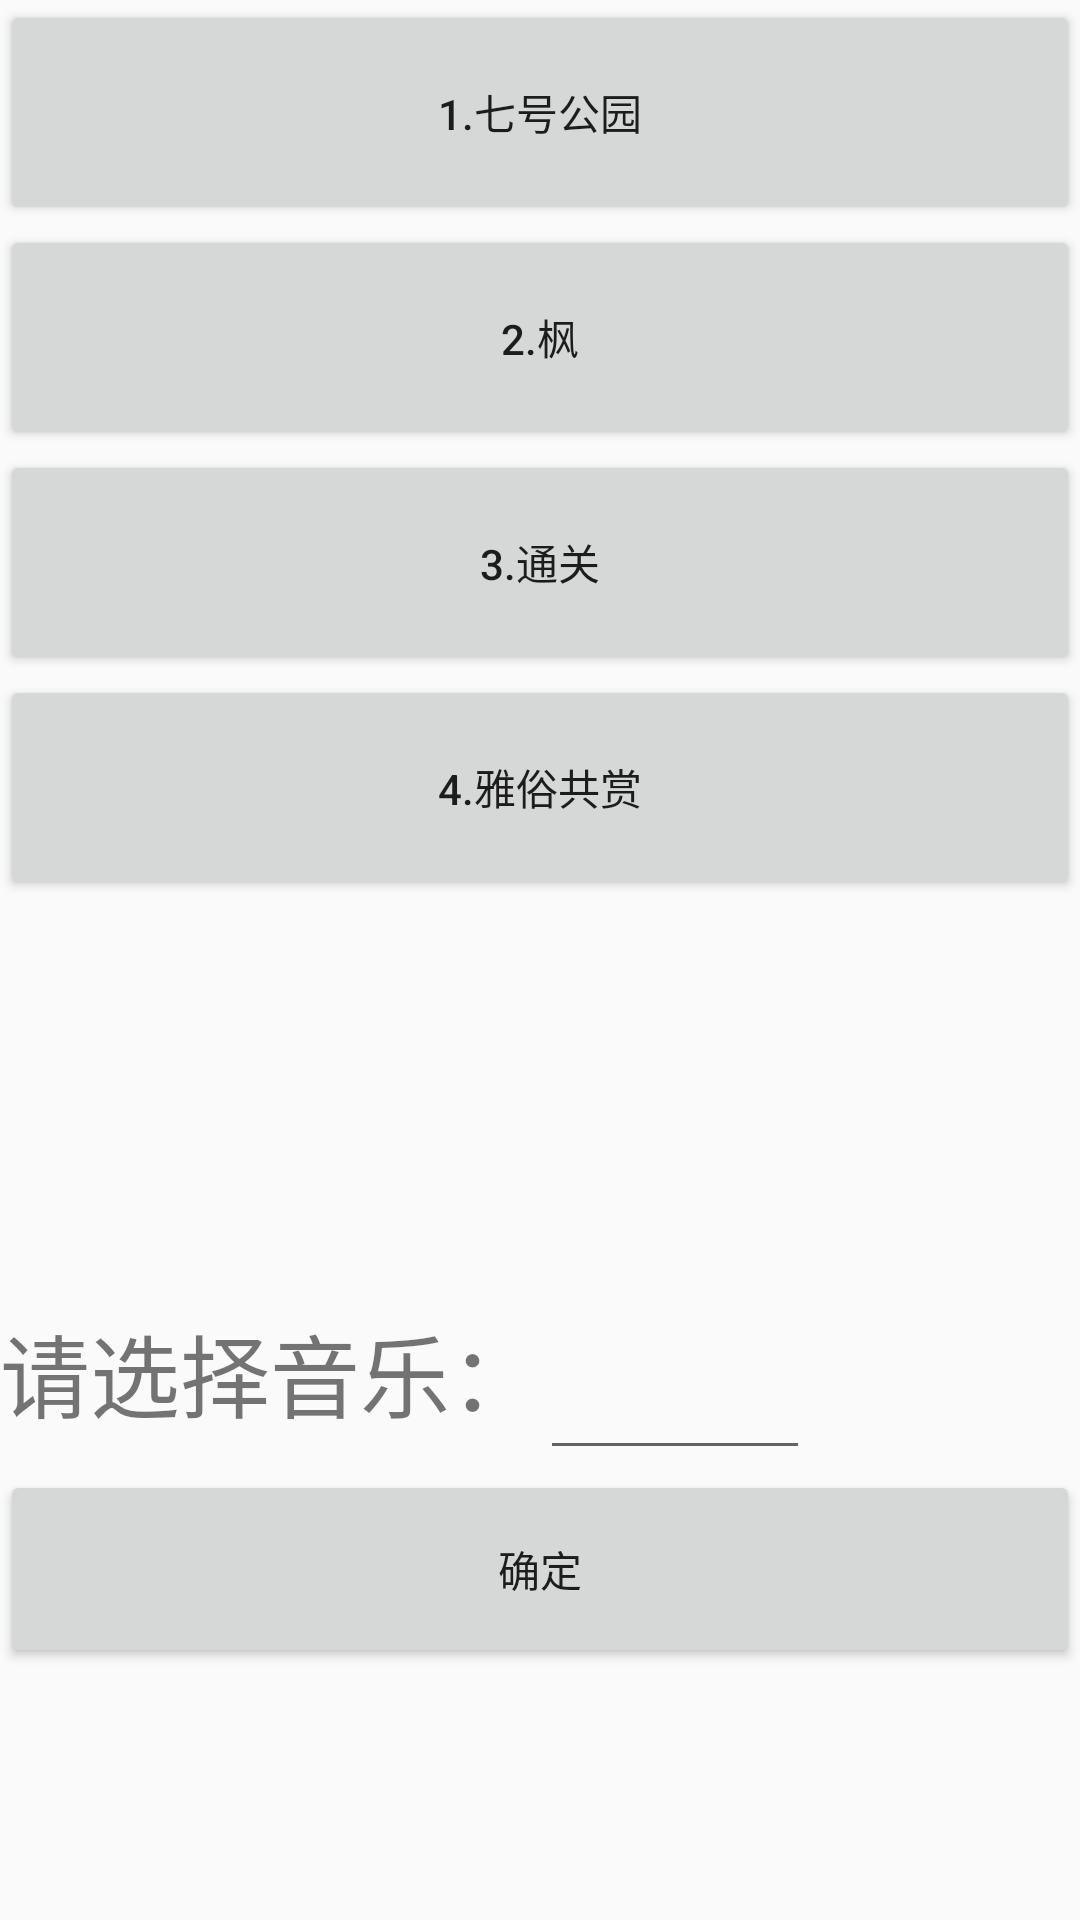

Produce the Android XML layout that renders to this screen, including the resource entries it uses.
<!-- AndroidManifest.xml: application theme Theme.Reciprocal -->
<!-- res/layout/activity_set_alarm.xml -->
<?xml version="1.0" encoding="utf-8"?>
<LinearLayout xmlns:android="http://schemas.android.com/apk/res/android"
xmlns:tools="http://schemas.android.com/tools"
android:layout_width="match_parent"
android:layout_height="match_parent"
android:orientation="vertical"
>


    <Button
    android:id="@+id/qihao"
    android:layout_width="match_parent"
    android:layout_height="75dp"
    android:text="1.七号公园" />

    <Button
    android:id="@+id/feng"
    android:layout_width="match_parent"
    android:layout_height="75dp"
    android:text="2.枫" />


    <Button
    android:id="@+id/tongguan"
    android:layout_width="match_parent"
    android:layout_height="75dp"
    android:text="3.通关" />


    <Button
        android:id="@+id/yasu"
        android:layout_width="match_parent"
        android:layout_height="75dp"
        android:text="4.雅俗共赏" />

<TextView
    android:layout_width="match_parent"
    android:layout_height="127dp"
    android:gravity="center"
    android:textSize="85dp" />


<LinearLayout
    android:layout_width="match_parent"
    android:layout_height="63dp"
    android:orientation="horizontal">


    <TextView
        android:layout_width="wrap_content"
        android:layout_height="52dp"
        android:text="请选择音乐："
        android:textSize="30dp" />

    <EditText
        android:id="@+id/tab"
        android:layout_width="90dp"
        android:layout_height="match_parent"
        android:ems="15"
        android:gravity="center"

        android:inputType="number"
        android:textSize="80px" />

</LinearLayout>


<Button
    android:id="@+id/ok"
    android:layout_width="match_parent"
    android:layout_height="66dp"
    android:text="确定" />


</LinearLayout>
<!-- resources referenced by this layout -->
<resources>
  <style name="Theme.Reciprocal" parent="Theme.MaterialComponents.DayNight.DarkActionBar.Bridge">
          
          <item name="colorPrimary">@color/purple_500</item>
          <item name="colorPrimaryVariant">@color/purple_700</item>
          <item name="colorOnPrimary">@color/white</item>
          
          <item name="colorSecondary">@color/teal_200</item>
          <item name="colorSecondaryVariant">@color/teal_700</item>
          <item name="colorOnSecondary">@color/black</item>
          
          <item name="android:statusBarColor" tools:targetApi="l">?attr/colorPrimaryVariant</item>
          
      </style>
  <!-- not gathered from this repository: default colours our renderer supplied (Android Studio template values) -->
  <color name="purple_500">#FF6200EE</color>
  <color name="purple_700">#FF3700B3</color>
  <color name="teal_200">#FF03DAC5</color>
  <color name="teal_700">#FF018786</color>
  <color name="black">#FF000000</color>
  <color name="white">#FFFFFFFF</color>
</resources>
